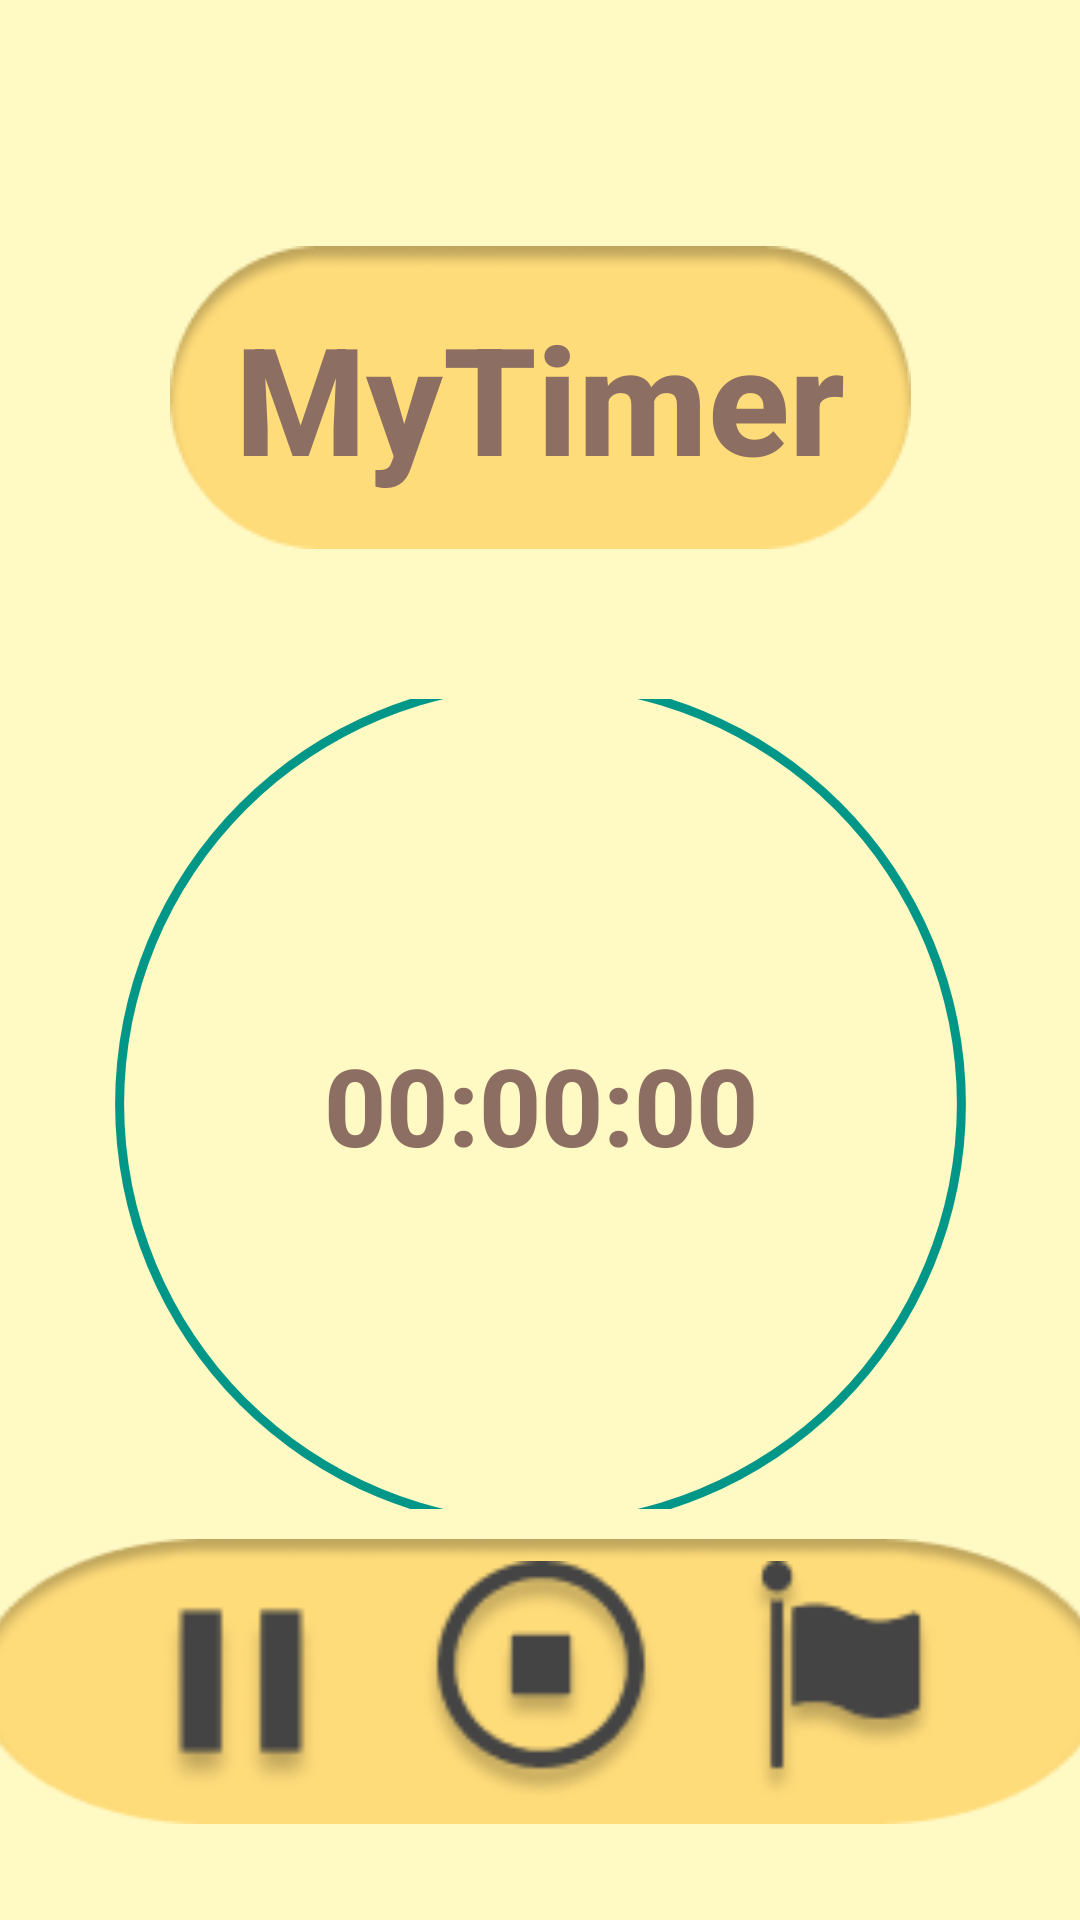

Write the Android layout XML for this screen, with the resource values it uses.
<!-- AndroidManifest.xml: application theme Theme.Focus -->
<!-- res/layout/activity_main.xml -->
<?xml version="1.0" encoding="utf-8"?>
<androidx.constraintlayout.widget.ConstraintLayout xmlns:android="http://schemas.android.com/apk/res/android"
    xmlns:app="http://schemas.android.com/apk/res-auto"
    xmlns:tools="http://schemas.android.com/tools"
    android:layout_width="match_parent"
    android:layout_height="match_parent"
    android:background="#FFF9C4"
    tools:context=".MainActivity">

    
    <ImageButton
        android:id="@+id/burger_button"
        android:layout_width="50dp"
        android:layout_height="50dp"
        android:layout_marginStart="16dp"
        android:layout_marginTop="16dp"
        android:background="@drawable/ic_burger"
        android:contentDescription="Burger Menu"
        app:layout_constraintStart_toStartOf="parent"
        app:layout_constraintTop_toTopOf="parent" />

    <TextView
        android:id="@+id/header"
        android:layout_width="wrap_content"
        android:layout_height="wrap_content"
        android:layout_marginTop="16dp"
        android:background="@drawable/rectangle"
        android:fontFamily="sans-serif-medium"
        android:gravity="center"
        android:padding="10dp"
        android:text="@string/mytimer"
        android:textColor="#8D6E63"
        android:textSize="50sp"
        android:textStyle="bold"
        app:layout_constraintEnd_toEndOf="parent"
        app:layout_constraintStart_toStartOf="parent"
        app:layout_constraintTop_toBottomOf="@id/burger_button" />

    <ProgressBar
        android:id="@+id/progress_bar"
        style="?android:attr/progressBarStyleHorizontal"
        android:layout_width="347dp"
        android:layout_height="270dp"
        android:layout_marginTop="50dp"
        android:background="@drawable/circle_shape"
        android:indeterminate="false"
        android:progressDrawable="@drawable/circular_progress_bar"
        app:layout_constraintEnd_toEndOf="parent"
        app:layout_constraintStart_toStartOf="parent"
        app:layout_constraintTop_toBottomOf="@id/header" />

    <LinearLayout
        android:id="@+id/timer_play_layout"
        android:layout_width="0dp"
        android:layout_height="wrap_content"
        android:layout_marginTop="16dp"
        android:gravity="center"
        android:orientation="vertical"
        app:layout_constraintEnd_toEndOf="parent"
        app:layout_constraintHorizontal_bias="0.5"
        app:layout_constraintStart_toStartOf="parent"
        app:layout_constraintTop_toBottomOf="@id/progress_bar">

        <ImageButton

            android:id="@+id/play_button"
            android:layout_width="59dp"
            android:layout_height="wrap_content"
            android:background="@drawable/icon"
            android:contentDescription="Play" />
    </LinearLayout>


    <LinearLayout
        android:id="@+id/button_container"
        android:layout_width="376dp"
        android:layout_height="95dp"
        android:layout_marginBottom="32dp"
        android:background="@drawable/rectangle"
        android:gravity="center"
        android:orientation="horizontal"
        app:layout_constraintBottom_toBottomOf="parent"
        app:layout_constraintEnd_toEndOf="parent"
        app:layout_constraintStart_toStartOf="parent">


        <ImageButton
            android:id="@+id/pause_button"
            android:layout_width="80dp"
            android:layout_height="80dp"
            android:layout_marginEnd="20dp"
            android:background="@drawable/pause"
            android:contentDescription="Pause" />

        <ImageButton
            android:id="@+id/stop_button"
            android:layout_width="80dp"
            android:layout_height="80dp"
            android:layout_marginEnd="20dp"
            android:background="@drawable/stop"
            android:contentDescription="Stop" />

        <ImageButton
            android:id="@+id/mark_button"
            android:layout_width="80dp"
            android:layout_height="80dp"
            android:background="@drawable/flag"
            android:contentDescription="Mark" />
    </LinearLayout>

    <TextView
        android:id="@+id/timer_text"
        android:layout_width="wrap_content"
        android:layout_height="wrap_content"
        android:fontFamily="sans-serif-medium"
        android:text="00:00:00"
        android:textColor="#8D6E63"
        android:textSize="36sp"
        android:textStyle="bold"
        app:layout_constraintBottom_toBottomOf="@+id/progress_bar"
        app:layout_constraintEnd_toEndOf="@+id/progress_bar"
        app:layout_constraintStart_toStartOf="@+id/progress_bar"
        app:layout_constraintTop_toTopOf="@+id/progress_bar" />
</androidx.constraintlayout.widget.ConstraintLayout>
<!-- resources referenced by this layout -->
<resources>
  <!-- drawable circle_shape (drawable) -->
  <?xml version="1.0" encoding="utf-8"?>
  
  
  <shape xmlns:android="http://schemas.android.com/apk/res/android"
      android:shape="ring"
      android:innerRadiusRatio="2.5"
      android:thickness="3dp"
      android:useLevel="false" >
  
      <solid android:color="#009688" />
  </shape>
  <!-- drawable circular_progress_bar (drawable) -->
  <rotate xmlns:android="http://schemas.android.com/apk/res/android"
      android:fromDegrees="270"
      android:toDegrees="270">
  
      <shape
          android:innerRadiusRatio="3.5"
          android:shape="ring"
          android:thickness="8dp"
          android:useLevel="true">
  
          <gradient
              android:angle="0"
              android:endColor="#009688"
              android:startColor="#009688"
              android:type="sweep"
              android:useLevel="false"/>
  
      </shape>
  </rotate>
  <!-- drawable flag: png bitmap (drawable, 2222 bytes) -->
  <!-- drawable icon: png bitmap (drawable, 816 bytes) -->
  <!-- drawable pause: png bitmap (drawable, 1407 bytes) -->
  <!-- drawable rectangle: png bitmap (drawable, 4148 bytes) -->
  <!-- drawable stop: png bitmap (drawable, 4003 bytes) -->
  <string name="mytimer">MyTimer</string>
</resources>
